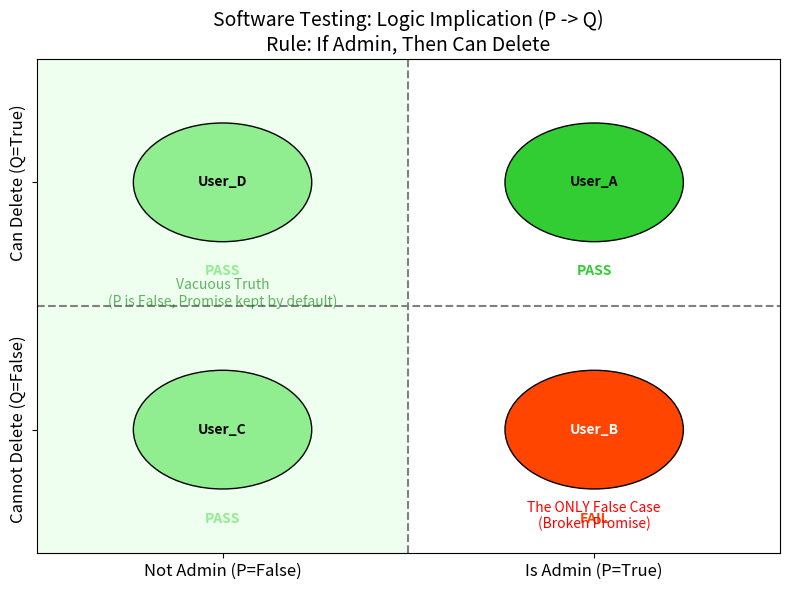

Generate this figure with matplotlib:
#--------------------------------------------------------
#数理逻辑案例——API 接口的“契约精神”与自动化测试
#是属于工程模拟案例
#--------------------------------------------------------


import matplotlib.pyplot as plt
import numpy as np

def teach_implication_testing():
    # 模拟用户数据库与权限系统
    # 格式: (用户名, 是否管理员P, 是否有删除权限Q)
    test_users = [
        ("User_A", True,  True),   # 管理员，有权限
        ("User_B", True,  False),  # 管理员，无权限 (BUG!)
        ("User_C", False, False),  # 普通用户，无权限
        ("User_D", False, True)    # 普通用户，有权限 (逻辑上符合 P->Q)
    ]

    # 定义蕴含逻辑函数
    def implication(p, q):
        # Python中没有 -> 运算符，使用等价式: (not P) or Q
        return (not p) or q

    # 准备绘图数据
    results = []
    labels = []
    colors = []
    
    print(f"{'User':<10} | {'IsAdmin(P)':<10} | {'CanDel(Q)':<10} | {'P -> Q Check'}")
    print("-" * 55)

    for user, p, q in test_users:
        is_compliant = implication(p, q)
        results.append(is_compliant)
        
        status_str = "PASS" if is_compliant else "FAIL (Violation)"
        print(f"{user:<10} | {str(p):<10} | {str(q):<10} | {status_str}")
        
        # 记录用于画图的信息
        labels.append(f"{user}\nP={p}\nQ={q}")
        if is_compliant:
            if not p:
                colors.append('#90EE90') # 浅绿 (空真 Vacuous Truth)
            else:
                colors.append('#32CD32') # 深绿 (正常真)
        else:
            colors.append('#FF4500') # 红色 (违约 False)

    # --- 可视化：蕴含式真值矩阵 ---
    fig, ax = plt.subplots(figsize=(8, 6))
    
    # 我们在一个 2x2 的矩阵中画出这4个用户的位置
    # X轴: P (Is Admin), Y轴: Q (Can Delete)
    # 为了画图方便，我们手动映射坐标
    # A(T,T), B(T,F), C(F,F), D(F,T)
    coordinates = {
        "User_A": (1, 1),
        "User_B": (1, 0),
        "User_C": (0, 0),
        "User_D": (0, 1)
    }

    # 绘制背景分区
    # 区域 1 (x=0..1, y=0..1): P=False -> 总是 True (绿色背景)
    rect_vacuous = plt.Rectangle((0, 0), 0.5, 1, color='#E0FFE0', alpha=0.5, label='Vacuous Truth zone')
    ax.add_patch(rect_vacuous)

    # 绘制数据点
    for i, (user, p, q) in enumerate(test_users):
        x = 0.75 if p else 0.25
        y = 0.75 if q else 0.25
        
        # 画圆圈代表用户
        circle = plt.Circle((x, y), 0.12, color=colors[i], ec='black')
        ax.add_patch(circle)
        
        # 标注文字
        ax.text(x, y, user, ha='center', va='center', fontweight='bold', color='white' if not results[i] else 'black')
        
        # 标注 P->Q 结果
        res_text = "PASS" if results[i] else "FAIL"
        ax.text(x, y - 0.18, res_text, ha='center', va='center', fontsize=10, fontweight='bold', color=colors[i])

    # 设置坐标轴标签
    ax.set_xticks([0.25, 0.75])
    ax.set_xticklabels(['Not Admin (P=False)', 'Is Admin (P=True)'], fontsize=12)
    ax.set_yticks([0.25, 0.75])
    ax.set_yticklabels(['Cannot Delete (Q=False)', 'Can Delete (Q=True)'], fontsize=12, rotation=90, va='center')
    
    # 标题与装饰
    plt.title("Software Testing: Logic Implication (P -> Q)\nRule: If Admin, Then Can Delete", fontsize=14)
    plt.axvline(x=0.5, color='gray', linestyle='--')
    plt.axhline(y=0.5, color='gray', linestyle='--')
    
    # 添加注解
    plt.text(0.75, 0.05, "The ONLY False Case\n(Broken Promise)", ha='center', color='red', fontsize=10, style='italic')
    plt.text(0.25, 0.5, "Vacuous Truth\n(P is False, Promise kept by default)", ha='center', color='green', alpha=0.6, fontsize=10)

    plt.axis([0, 1, 0, 1])
    plt.tight_layout()
    plt.show()

if __name__ == "__main__":
    teach_implication_testing()
    
